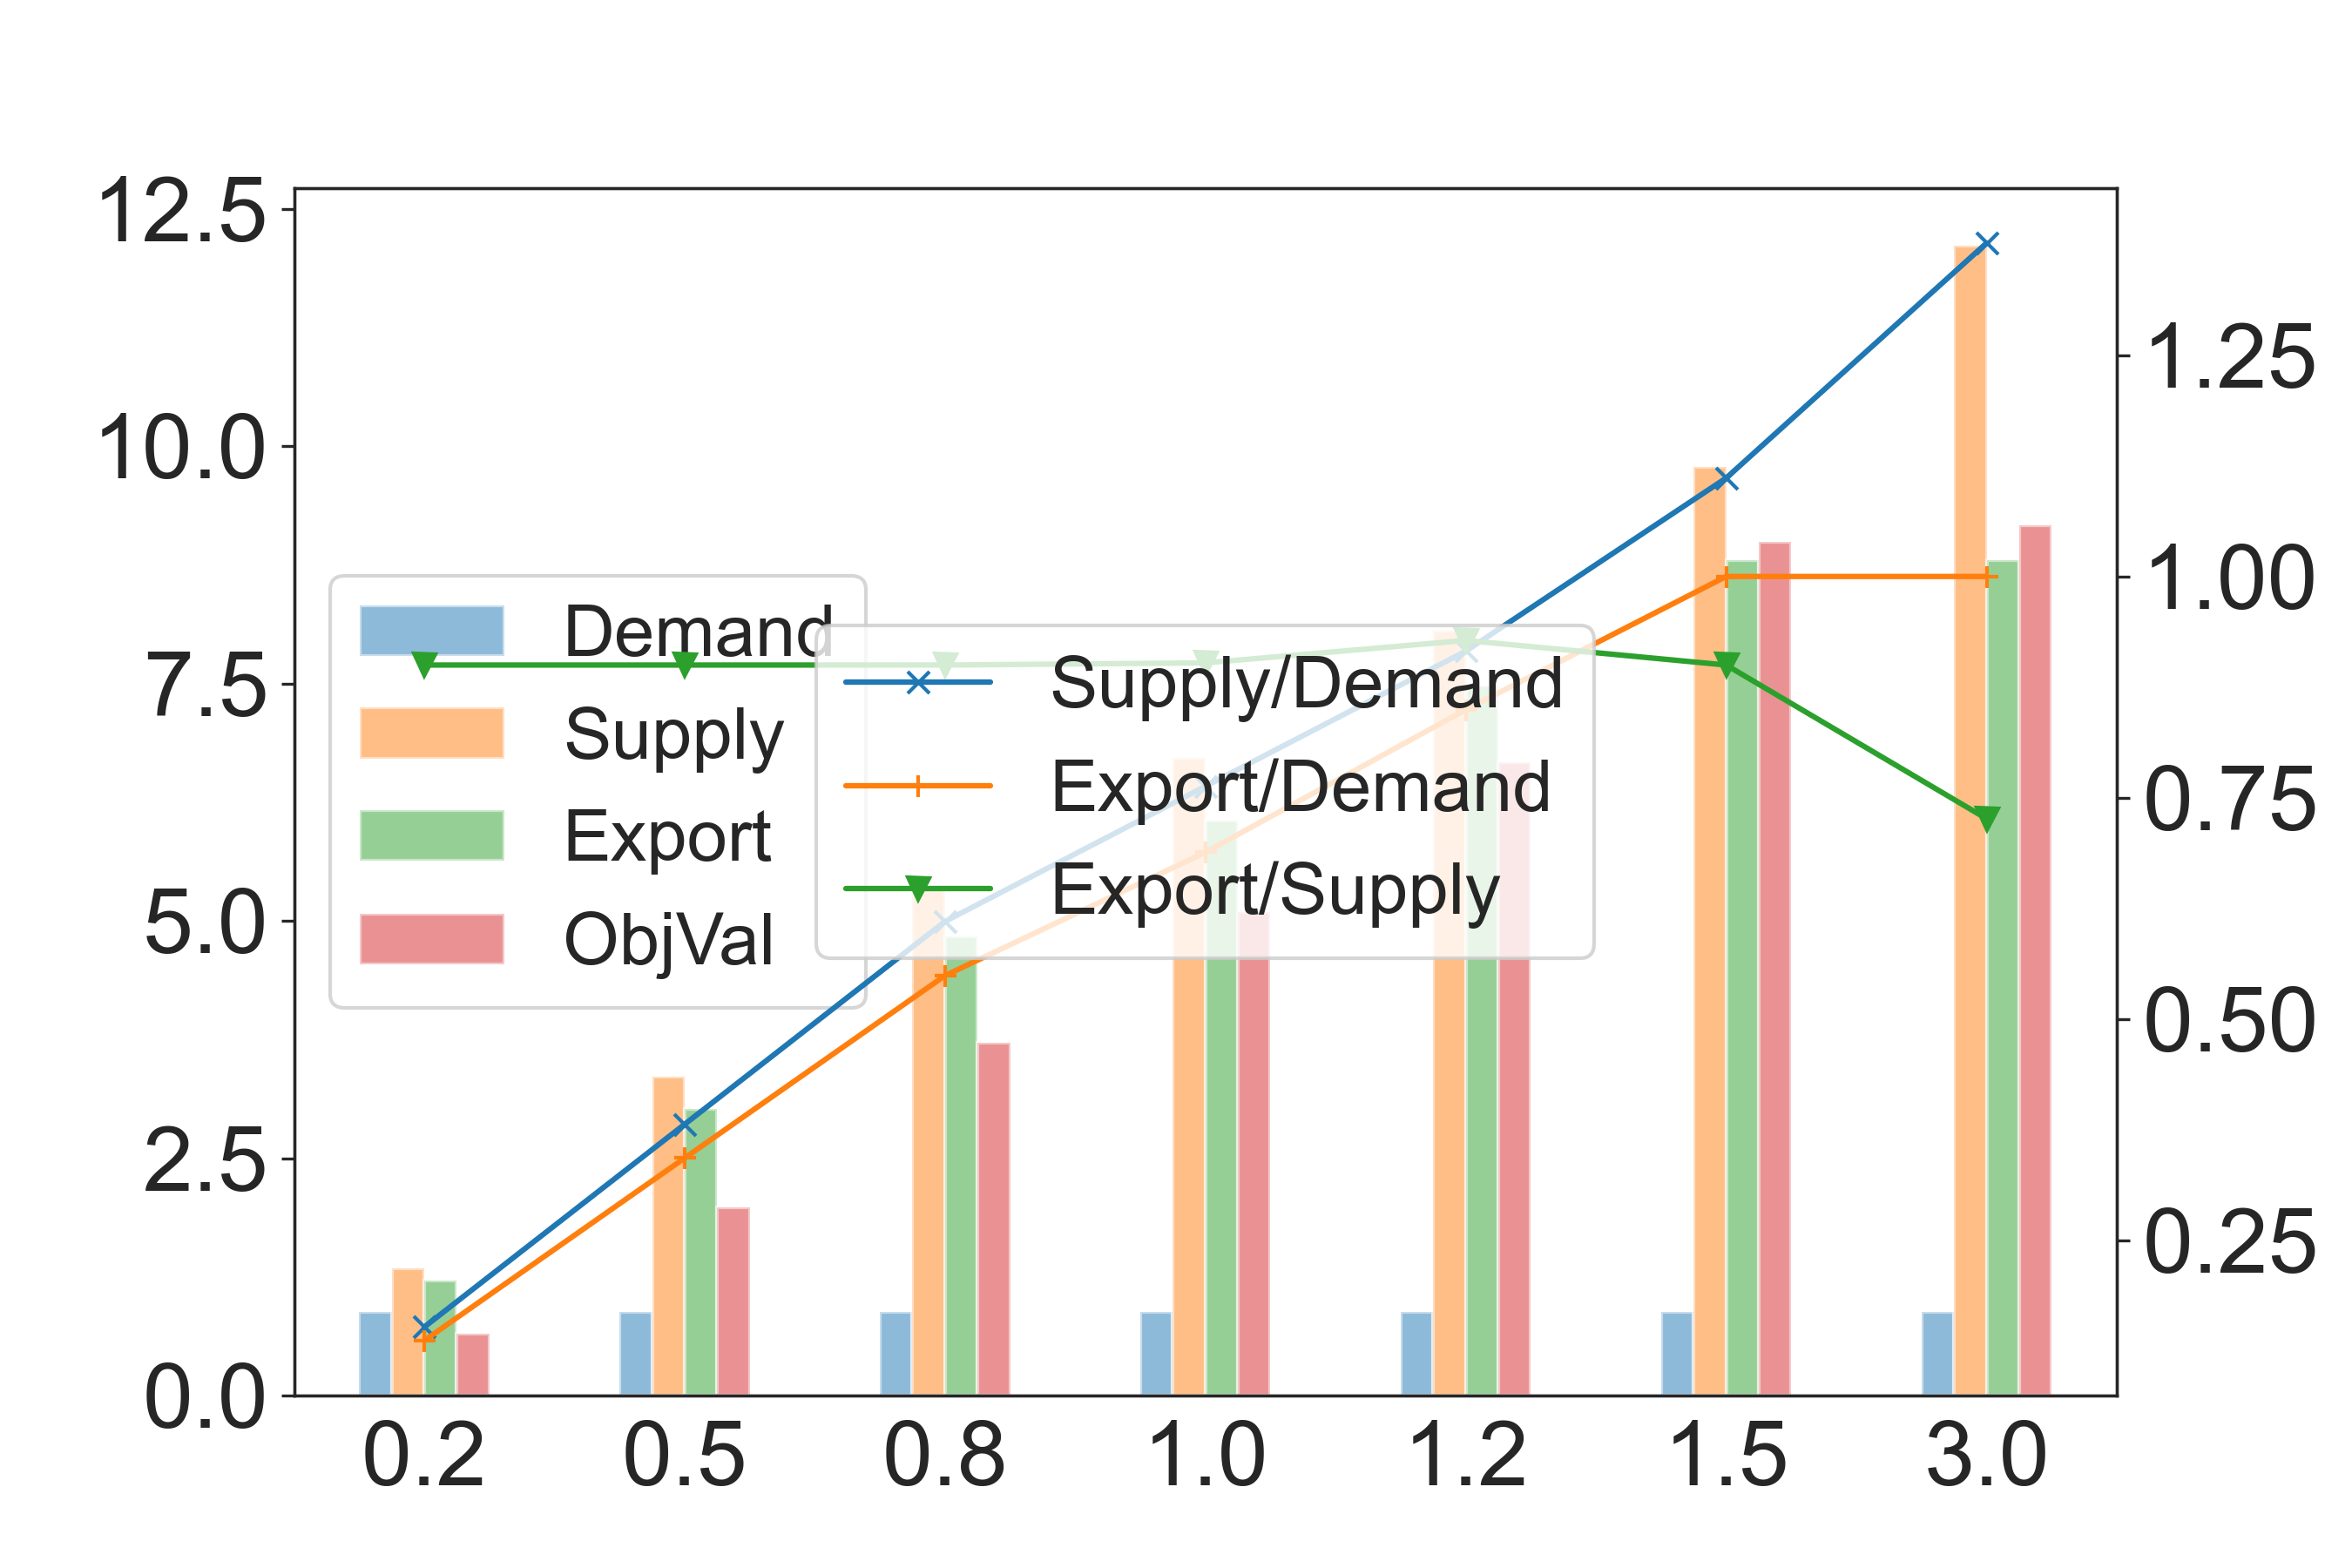

Source data for this figure (header and first rows):
, Demand, Supply, Export, Supply/Demand, Export/Demand, Export/Supply, ObjVal
0.2, 8800000, 1343014, 1208669, 0.1526, 0.1373, 0.9, 65569289
0.5, 8800000, 3357534, 3021739, 0.3815, 0.3434, 0.9, 198013818
0.8, 8800000, 5372054, 4834810, 0.6105, 0.5494, 0.9, 371366027
1.0, 8800000, 6715068, 6059979, 0.7631, 0.6886, 0.9024, 509696935
1.2, 8800000, 8058081, 7476327, 0.9157, 0.8496, 0.9278, 667249840
1.5, 8800000, 9777815, 8800000, 1.111, 1.0, 0.9, 898971579
3.0, 8800000, 12112319, 8800000, 1.376, 1.0, 0.7265, 917066824
